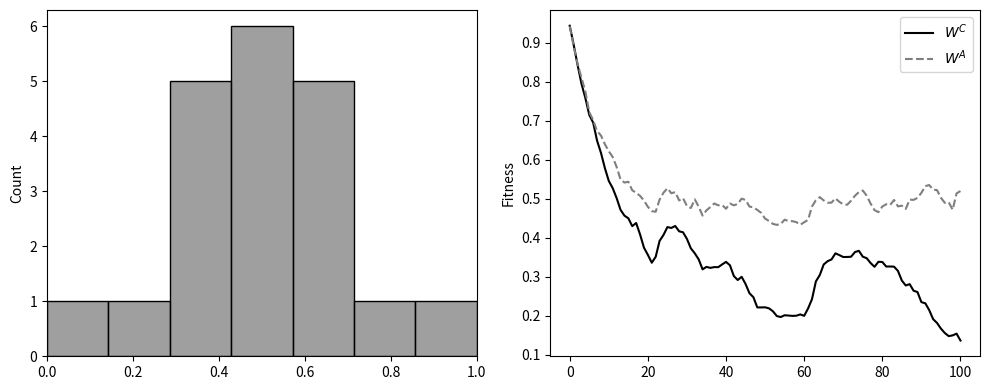

Python code for this plot:
#!/usr/bin/env python3

import numpy as np
from scipy.stats import beta as beta_dist
import seaborn as sns
import matplotlib.pyplot as plt
import warnings
warnings.filterwarnings("ignore")

def evolve(n_traits, z_0, r, opt_C, opt_A, mu, sigma_m, population_size, sigma_s, f_C, f_A, generations):
    
    # initialize vectors to track dynamics
    mean_W_C = []
    mean_W_A = []
    mean_P_C = []
    mean_P_A = []
    
    # initialize a population with some standing variation
    population = {}
    # initialize vectors to partition fitness and phenotype components
    W_C_0 = []
    W_A_0 = []
    P_C_0 = []
    P_A_0 = []
    
    for i in range(population_size):
        individual_z = np.ones(n_traits) + np.random.normal(0, sigma_m, n_traits)
        # calculate initial phenotypes
        P_C = individual_z * r
        P_A = individual_z * (1-r)
        # calculate distances from optimum
        dist_C = np.sum((P_C - opt_C) ** 2)
        dist_A = np.sum((P_A - opt_A) ** 2)
        # calculate fitness components
        W_C = np.exp(-sigma_s * dist_C)
        W_A = np.exp(-sigma_s * dist_A)
        # calculate fitness and define fitness vector
        W_T = W_C * f_C + W_A * f_A
        W_ = [W_T, W_C, W_A]
        population[i] = [individual_z, W_]
        # add fitness and phenotype components
        W_C_0.append(W_C)
        W_A_0.append(W_A)
        P_C_0.append(P_C)
        P_A_0.append(P_A)

    # calculate and update means
    mean_W_C.append(sum(W_C_0) / len(W_C_0))
    mean_W_A.append(sum(W_A_0) / len(W_A_0))
    mean_P_C.append(sum(P_C_0) / len(P_C_0))
    mean_P_A.append(sum(P_A_0) / len(P_A_0))
    
    # run through time 
    for generation in range(generations):        
        # decide which individuals get to reproduce based on relative fitness
        individual_fitness_values = []
        for individual in population:
            total_fitness = population[individual][1][0]
            individual_fitness_values.append(total_fitness)
        # calculate relative fitness
        total_fitness = sum(individual_fitness_values)
        relative_fitnesses = [fit / total_fitness for fit in individual_fitness_values]
        # pick individuals to reproduce
        parentals = np.random.choice(list(population.keys()), size=population_size, p=relative_fitnesses)

        # create next generation
        # initialize dictionary to hold next generation
        next_generation = {}
        # initialize vectors to partition fitness components
        W_C_pop = []
        W_A_pop = []
        P_C_pop = []
        P_A_pop = []
        
        # for each individual in the population
        for i, parent in enumerate(parentals):
            # get parental traits
            parental_z = population[parent][0]
            # impose mutation
            delta_z = np.random.normal(0, sigma_m, n_traits)
            new_z = parental_z + delta_z
            # calculate phenotypes
            new_P_C = new_z * r
            new_P_A = new_z * (1-r)
            # calculate distances from optimum
            new_dist_C = np.sum((new_P_C - opt_C) ** 2)
            new_dist_A = np.sum((new_P_A - opt_A) ** 2)
            # calculate fitness components
            new_W_C = np.exp(-sigma_s * new_dist_C)
            new_W_A = np.exp(-sigma_s * new_dist_A)
            # calculate fitness and define fitness vector
            new_W_T = new_W_C * f_C + new_W_A * f_A
            new_W_ = [new_W_T, new_W_C, new_W_A]
            # add to next generation
            next_generation[i] = [new_z, new_W_]
            # update fitness and phenotype components
            W_C_pop.append(new_W_C)
            W_A_pop.append(new_W_A)
            P_C_pop.append(new_P_C)
            P_A_pop.append(new_P_A)
            
        # calculate and update means
        mean_W_C.append(sum(W_C_pop) / len(W_C_pop))
        mean_W_A.append(sum(W_A_pop) / len(W_A_pop))
        mean_P_C.append(sum(P_C_pop) / len(P_C_pop))
        mean_P_A.append(sum(P_A_pop) / len(P_A_pop))
        
        # update population
        population = next_generation

    # define object to return
    dynamics = {'mean_W_C' : mean_W_C, 'mean_W_A' : mean_W_A, 'mean_P_C' : mean_P_C, 'mean_P_A' : mean_P_A}
    return dynamics

# PARAMETERS
# PHENOTYPE
n_traits = 20 # --- number of traits
z_0 = np.ones(n_traits) # --- initial trait values
alpha = 5 # --- trait bias towards conditional phenotype
beta = 5 # --- trait bias towards alternative phenotype
# get percentiles
r_percentiles = np.linspace(1*10**-20, 1-1*10**-20, n_traits)
r = beta_dist.ppf(r_percentiles, alpha, beta) # --- r distribution
opt_C = r * z_0 # --- optimal phenotype for conditional 
opt_A = (1-r) * z_0 # --- optimal phenotype for alternative
# MUTATIONS
mu = 0 # --- mean effect of mutation (always 0)
sigma_m = 0.1 # --- standard deviation in affect
# POPULATION/FITNESS
population_size = 100 # --- population size
sigma_s = 1 # --- width of fitness peak 
f_C = 0 # --- frequency/probability of conditional
f_A = 1 # --- frequency/probability of alternative
generations = 100

history = evolve(n_traits, z_0, r, opt_C, opt_A, mu, sigma_m, population_size, sigma_s, f_C, f_A, generations)

# PLOTTING

fig, [ax1,ax2] = plt.subplots(1,2, figsize=(10,4))

# plot r distribution
sns.histplot(r, ax=ax1, color='tab:gray')
ax1.set_xlim(0,1)

# plot dynamics
sns.lineplot(history['mean_W_C'], ax=ax2, linestyle = '-', color='black', label = r'$W^C$')
sns.lineplot(history['mean_W_A'], ax=ax2, linestyle = '--', color='tab:gray', label = r'$W^A$')

ax2.set_ylabel('Fitness')
plt.tight_layout()
plt.show()
